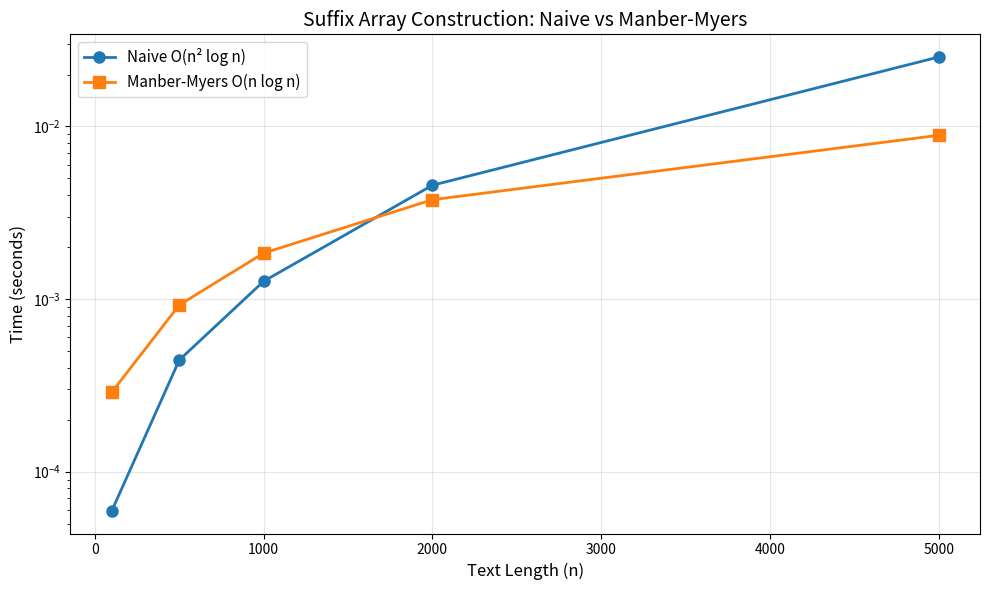

Reproduce this figure in Python.
def build_suffix_array_naive(text):
    """
    Build suffix array using naive O(n² log n) approach.
    
    Creates all suffixes, sorts them lexicographically, and returns
    an array of starting positions in sorted order.
    
    Parameters
    ----------
    text : str
        Input string (should end with a unique terminal character like '$')
    
    Returns
    -------
    list[int]
        Suffix array - SA[i] is the starting position of the i-th smallest suffix
    
    Examples
    --------
    >>> build_suffix_array_naive('banana$')
    [6, 5, 3, 1, 0, 4, 2]
    
    Time Complexity: O(n² log n)
    Space Complexity: O(n²) for storing all suffixes
    """
    n = len(text)
    # Create list of (suffix, starting_position) pairs
    suffixes = [(text[i:], i) for i in range(n)]
    # Sort by suffix string
    suffixes.sort(key=lambda x: x[0])
    # Extract starting positions
    return [pos for suffix, pos in suffixes]

# Test naive construction
text = "banana$"
sa = build_suffix_array_naive(text)
print(f"Text: {text}")
print(f"Suffix Array: {sa}")
print()
print("Verification - suffixes in sorted order:")
for i, pos in enumerate(sa):
    print(f"  SA[{i}] = {pos}  →  '{text[pos:]}'") 

def build_suffix_array_naive_verbose(text):
    """
    Build suffix array with detailed step-by-step output.
    
    Parameters
    ----------
    text : str
        Input string
    
    Returns
    -------
    list[int]
        Suffix array
    """
    n = len(text)
    
    print("Step 1: Generate all suffixes")
    print("-" * 40)
    suffixes = []
    for i in range(n):
        suffix = text[i:]
        suffixes.append((suffix, i))
        print(f"  Position {i}: '{suffix}'")
    
    print()
    print("Step 2: Sort suffixes lexicographically")
    print("-" * 40)
    suffixes.sort(key=lambda x: x[0])
    for i, (suffix, pos) in enumerate(suffixes):
        print(f"  Rank {i}: '{suffix}' (originally at position {pos})")
    
    print()
    print("Step 3: Extract starting positions")
    print("-" * 40)
    sa = [pos for suffix, pos in suffixes]
    print(f"  Suffix Array SA = {sa}")
    
    return sa

sa = build_suffix_array_naive_verbose("banana$")

import collections

def build_suffix_array_manber_myers(text):
    """
    Build suffix array using Manber-Myers doubling algorithm.
    
    Uses recursive bucket sorting with doubling to achieve O(n log n)
    time complexity. Each round doubles the number of characters used
    for comparison.
    
    Parameters
    ----------
    text : str
        Input string (should end with a unique terminal character like '$')
    
    Returns
    -------
    list[int]
        Suffix array - SA[i] is the starting position of the i-th smallest suffix
    
    Examples
    --------
    >>> build_suffix_array_manber_myers('banana$')
    [6, 5, 3, 1, 0, 4, 2]
    
    Time Complexity: O(n log n)
    Space Complexity: O(n)
    """
    def sort_bucket(s, bucket, order):
        """
        Recursively sort a bucket of suffix indices.
        
        Parameters
        ----------
        s : str
            The input string
        bucket : iterable
            Indices to sort
        order : int
            Current prefix length for comparison (doubles each round)
        
        Returns
        -------
        list[int]
            Sorted indices
        """
        # Group indices by their prefix of length 'order'
        d = collections.defaultdict(list)
        for i in bucket:
            key = s[i:i + order]
            d[key].append(i)
        
        result = []
        # Process groups in sorted order
        for k, v in sorted(d.items()):
            if len(v) > 1:
                # Multiple suffixes share this prefix - recurse with doubled order
                result += sort_bucket(s, v, order * 2)
            else:
                # Single suffix - it's in its final position
                result.append(v[0])
        return result
    
    return sort_bucket(text, range(len(text)), 1)

# Test Manber-Myers construction
text = "banana$"
sa_mm = build_suffix_array_manber_myers(text)
print(f"Text: {text}")
print(f"Suffix Array (Manber-Myers): {sa_mm}")
print()
print("Verification:")
for i, pos in enumerate(sa_mm):
    print(f"  SA[{i}] = {pos}  →  '{text[pos:]}'")

def build_suffix_array_manber_myers_verbose(text):
    """
    Build suffix array with Manber-Myers algorithm showing each round.
    
    Parameters
    ----------
    text : str
        Input string
    
    Returns
    -------
    list[int]
        Suffix array
    """
    def sort_bucket(s, bucket, order, depth=0):
        indent = "  " * depth
        bucket = list(bucket)
        
        if depth == 0:
            print(f"\n{'='*60}")
            print(f"Round: Sorting by first {order} character(s)")
            print(f"{'='*60}")
        
        # Group by prefix
        d = collections.defaultdict(list)
        for i in bucket:
            key = s[i:i + order]
            d[key].append(i)
        
        print(f"{indent}Bucket {bucket} grouped by prefix (len={order}):")
        for k, v in sorted(d.items()):
            print(f"{indent}  '{k}': positions {v}")
        
        result = []
        for k, v in sorted(d.items()):
            if len(v) > 1:
                print(f"{indent}  → '{k}' has {len(v)} suffixes, need to recurse with order={order*2}")
                result += sort_bucket(s, v, order * 2, depth + 1)
            else:
                print(f"{indent}  → '{k}' unique, position {v[0]} is final")
                result.append(v[0])
        
        return result
    
    print(f"Text: '{text}'")
    print(f"Length: {len(text)}")
    sa = sort_bucket(text, range(len(text)), 1)
    print(f"\nFinal Suffix Array: {sa}")
    return sa

sa = build_suffix_array_manber_myers_verbose("banana$")

def build_suffix_array_manber_myers_iterative(text):
    """
    Iterative Manber-Myers suffix array construction.
    
    Uses rank arrays and pair comparisons for efficient sorting.
    
    Parameters
    ----------
    text : str
        Input string
    
    Returns
    -------
    list[int]
        Suffix array
    
    Time Complexity: O(n log n)
    Space Complexity: O(n)
    """
    n = len(text)
    if n == 0:
        return []
    if n == 1:
        return [0]
    
    # Initialize suffix array and rank array
    sa = list(range(n))
    rank = [ord(c) for c in text]
    tmp = [0] * n
    
    k = 1
    while k < n:
        # Sort by (rank[i], rank[i+k]) pairs
        def compare_key(i):
            return (rank[i], rank[i + k] if i + k < n else -1)
        
        sa.sort(key=compare_key)
        
        # Compute new ranks
        tmp[sa[0]] = 0
        for i in range(1, n):
            prev_key = compare_key(sa[i - 1])
            curr_key = compare_key(sa[i])
            tmp[sa[i]] = tmp[sa[i - 1]] + (1 if curr_key > prev_key else 0)
        
        rank, tmp = tmp, rank
        
        # Early termination if all ranks are unique
        if rank[sa[n - 1]] == n - 1:
            break
        
        k *= 2
    
    return sa

# Test
text = "banana$"
sa = build_suffix_array_manber_myers_iterative(text)
print(f"Text: {text}")
print(f"Suffix Array: {sa}")

def search_pattern(text, sa, pattern):
    """
    Search for pattern occurrences using suffix array and binary search.
    
    Finds all positions where the pattern occurs as a substring of text.
    Uses binary search to find the range of suffixes that start with pattern.
    
    Parameters
    ----------
    text : str
        The text to search in
    sa : list[int]
        Suffix array of the text
    pattern : str
        Pattern to search for
    
    Returns
    -------
    list[int]
        Sorted list of positions where pattern occurs
    
    Examples
    --------
    >>> text = "banana$"
    >>> sa = build_suffix_array_naive(text)
    >>> search_pattern(text, sa, "ana")
    [1, 3]
    
    Time Complexity: O(m log n) where m = len(pattern), n = len(text)
    Space Complexity: O(1) additional space
    """
    n = len(text)
    m = len(pattern)
    
    if m == 0:
        return list(range(n))
    
    # Binary search for lower bound
    # Find first suffix that is >= pattern
    left, right = 0, n
    while left < right:
        mid = (left + right) // 2
        suffix = text[sa[mid]:]
        if suffix[:m] < pattern:
            left = mid + 1
        else:
            right = mid
    lower = left
    
    # Binary search for upper bound
    # Find first suffix that is > pattern (pattern is not a prefix)
    left, right = 0, n
    while left < right:
        mid = (left + right) // 2
        suffix = text[sa[mid]:]
        if suffix[:m] <= pattern:
            left = mid + 1
        else:
            right = mid
    upper = left
    
    # Extract and sort the positions
    return sorted([sa[i] for i in range(lower, upper)])

# Test pattern search
text = "banana$"
sa = build_suffix_array_naive(text)

patterns = ["ana", "na", "a", "ban", "xyz", "$"]

print(f"Text: '{text}'")
print(f"Suffix Array: {sa}")
print()

for pattern in patterns:
    positions = search_pattern(text, sa, pattern)
    print(f"Pattern '{pattern}': found at positions {positions}")
    if positions:
        for pos in positions:
            print(f"    text[{pos}:{pos+len(pattern)}] = '{text[pos:pos+len(pattern)]}'")

def search_pattern_verbose(text, sa, pattern):
    """
    Search for pattern with detailed binary search visualization.
    
    Parameters
    ----------
    text : str
        The text to search in
    sa : list[int]
        Suffix array of the text
    pattern : str
        Pattern to search for
    
    Returns
    -------
    list[int]
        Positions where pattern occurs
    """
    n = len(text)
    m = len(pattern)
    
    print(f"Searching for '{pattern}' in '{text}'")
    print(f"Suffix Array: {sa}")
    print()
    print("Sorted suffixes:")
    for i, pos in enumerate(sa):
        suffix = text[pos:]
        prefix_match = "✓" if suffix[:m] == pattern else " "
        print(f"  SA[{i}]={pos} → '{suffix}' {prefix_match}")
    print()
    
    # Lower bound search
    print("Binary search for LOWER bound:")
    left, right = 0, n
    while left < right:
        mid = (left + right) // 2
        suffix = text[sa[mid]:]
        cmp = suffix[:m]
        print(f"  left={left}, right={right}, mid={mid}")
        print(f"    SA[{mid}]={sa[mid]} → comparing '{cmp}' vs '{pattern}'")
        if cmp < pattern:
            print(f"    '{cmp}' < '{pattern}' → search right")
            left = mid + 1
        else:
            print(f"    '{cmp}' >= '{pattern}' → search left")
            right = mid
    lower = left
    print(f"  Lower bound: {lower}")
    print()
    
    # Upper bound search
    print("Binary search for UPPER bound:")
    left, right = 0, n
    while left < right:
        mid = (left + right) // 2
        suffix = text[sa[mid]:]
        cmp = suffix[:m]
        print(f"  left={left}, right={right}, mid={mid}")
        print(f"    SA[{mid}]={sa[mid]} → comparing '{cmp}' vs '{pattern}'")
        if cmp <= pattern:
            print(f"    '{cmp}' <= '{pattern}' → search right")
            left = mid + 1
        else:
            print(f"    '{cmp}' > '{pattern}' → search left")
            right = mid
    upper = left
    print(f"  Upper bound: {upper}")
    print()
    
    print(f"Range: [{lower}, {upper})")
    positions = sorted([sa[i] for i in range(lower, upper)])
    print(f"Positions: {positions}")
    return positions

_ = search_pattern_verbose("banana$", sa, "ana")

def build_lcp_array(text, sa):
    """
    Build LCP (Longest Common Prefix) array from text and suffix array.
    
    Uses Kasai's algorithm for O(n) construction.
    LCP[i] = length of longest common prefix between suffixes at SA[i-1] and SA[i].
    
    Parameters
    ----------
    text : str
        The input text
    sa : list[int]
        Suffix array of the text
    
    Returns
    -------
    list[int]
        LCP array where LCP[i] is the longest common prefix length
        between suffix SA[i-1] and suffix SA[i]. LCP[0] = 0.
    
    Examples
    --------
    >>> text = "banana$"
    >>> sa = build_suffix_array_naive(text)
    >>> build_lcp_array(text, sa)
    [0, 0, 1, 3, 0, 0, 2]
    
    Time Complexity: O(n)
    Space Complexity: O(n)
    """
    n = len(text)
    if n == 0:
        return []
    
    # Build inverse suffix array (rank array)
    # rank[i] = position of suffix starting at i in the sorted order
    rank = [0] * n
    for i in range(n):
        rank[sa[i]] = i
    
    lcp = [0] * n
    k = 0  # Current LCP length
    
    # Process suffixes in text order (Kasai's algorithm)
    for i in range(n):
        if rank[i] == 0:
            k = 0
            continue
        
        # Previous suffix in sorted order
        j = sa[rank[i] - 1]
        
        # Extend LCP
        while i + k < n and j + k < n and text[i + k] == text[j + k]:
            k += 1
        
        lcp[rank[i]] = k
        
        # Key insight: LCP can decrease by at most 1 when moving to next suffix
        if k > 0:
            k -= 1
    
    return lcp

def build_lcp_array_naive(text, sa):
    """
    Build LCP array using naive O(n²) approach.
    
    Simpler but slower - compares each pair of adjacent suffixes directly.
    
    Parameters
    ----------
    text : str
        The input text
    sa : list[int]
        Suffix array of the text
    
    Returns
    -------
    list[int]
        LCP array
    
    Time Complexity: O(n²)
    Space Complexity: O(n)
    """
    n = len(text)
    lcp = [0] * n
    
    for i in range(1, n):
        # Compare suffix at SA[i-1] with suffix at SA[i]
        s1 = text[sa[i - 1]:]
        s2 = text[sa[i]:]
        
        # Count common prefix length
        j = 0
        while j < len(s1) and j < len(s2) and s1[j] == s2[j]:
            j += 1
        lcp[i] = j
    
    return lcp

# Test LCP array construction
text = "banana$"
sa = build_suffix_array_naive(text)
lcp = build_lcp_array(text, sa)

print(f"Text: '{text}'")
print(f"Suffix Array: {sa}")
print(f"LCP Array: {lcp}")
print()
print("Detailed view:")
print(f"{'i':>3} {'SA[i]':>6} {'Suffix':<12} {'LCP[i]':>6} Common Prefix")
print("-" * 50)
for i in range(len(sa)):
    suffix = text[sa[i]:]
    if i > 0 and lcp[i] > 0:
        common = suffix[:lcp[i]]
    else:
        common = ""
    print(f"{i:>3} {sa[i]:>6} {suffix:<12} {lcp[i]:>6} '{common}'")

def longest_repeated_substring(text):
    """
    Find the longest substring that appears at least twice.
    
    Uses suffix array and LCP array to find the maximum LCP value.
    
    Parameters
    ----------
    text : str
        Input text
    
    Returns
    -------
    tuple[str, list[int]]
        (longest repeated substring, list of positions where it occurs)
    
    Examples
    --------
    >>> longest_repeated_substring("banana$")
    ('ana', [1, 3])
    
    Time Complexity: O(n log n) for SA construction + O(n) for LCP
    Space Complexity: O(n)
    """
    if len(text) <= 1:
        return ("", [])
    
    sa = build_suffix_array_manber_myers(text)
    lcp = build_lcp_array(text, sa)
    
    # Find maximum LCP
    max_lcp = 0
    max_idx = 0
    for i in range(len(lcp)):
        if lcp[i] > max_lcp:
            max_lcp = lcp[i]
            max_idx = i
    
    if max_lcp == 0:
        return ("", [])
    
    # Extract the repeated substring
    lrs = text[sa[max_idx]:sa[max_idx] + max_lcp]
    
    # Find all occurrences
    positions = search_pattern(text, sa, lrs)
    
    return (lrs, positions)

# Test
test_cases = [
    "banana$",
    "mississippi$",
    "abracadabra$",
    "aaaaaa$"
]

for text in test_cases:
    lrs, positions = longest_repeated_substring(text)
    print(f"Text: '{text}'")
    print(f"  Longest repeated substring: '{lrs}'")
    print(f"  Occurs at positions: {positions}")
    print()

import time
import random
import string

def generate_random_text(n, alphabet_size=4):
    """Generate random text of length n with given alphabet size."""
    alphabet = string.ascii_lowercase[:alphabet_size]
    return ''.join(random.choice(alphabet) for _ in range(n)) + '$'

def benchmark_construction(sizes, num_trials=3):
    """
    Benchmark suffix array construction algorithms.
    
    Parameters
    ----------
    sizes : list[int]
        Text sizes to benchmark
    num_trials : int
        Number of trials per size
    
    Returns
    -------
    dict
        Timing results
    """
    results = {'sizes': sizes, 'naive': [], 'manber_myers': []}
    
    for n in sizes:
        naive_times = []
        mm_times = []
        
        for _ in range(num_trials):
            text = generate_random_text(n)
            
            # Benchmark naive (skip for large n)
            if n <= 5000:
                start = time.perf_counter()
                sa_naive = build_suffix_array_naive(text)
                naive_times.append(time.perf_counter() - start)
            
            # Benchmark Manber-Myers
            start = time.perf_counter()
            sa_mm = build_suffix_array_manber_myers(text)
            mm_times.append(time.perf_counter() - start)
        
        results['naive'].append(sum(naive_times) / len(naive_times) if naive_times else None)
        results['manber_myers'].append(sum(mm_times) / len(mm_times))
        
        print(f"n={n:>6}: Naive={results['naive'][-1]:.4f}s" if results['naive'][-1] else f"n={n:>6}: Naive=skipped", 
              f", Manber-Myers={results['manber_myers'][-1]:.4f}s")
    
    return results

# Run benchmark
print("Benchmarking Suffix Array Construction")
print("=" * 50)
sizes = [100, 500, 1000, 2000, 5000]
results = benchmark_construction(sizes)

# Visualize results
import matplotlib.pyplot as plt

fig, ax = plt.subplots(figsize=(10, 6))

# Plot naive times (only where available)
naive_sizes = [s for s, t in zip(results['sizes'], results['naive']) if t is not None]
naive_times = [t for t in results['naive'] if t is not None]
if naive_times:
    ax.plot(naive_sizes, naive_times, 'o-', label='Naive O(n² log n)', linewidth=2, markersize=8)

# Plot Manber-Myers times
ax.plot(results['sizes'], results['manber_myers'], 's-', label='Manber-Myers O(n log n)', 
        linewidth=2, markersize=8)

ax.set_xlabel('Text Length (n)', fontsize=12)
ax.set_ylabel('Time (seconds)', fontsize=12)
ax.set_title('Suffix Array Construction: Naive vs Manber-Myers', fontsize=14)
ax.legend(fontsize=11)
ax.grid(True, alpha=0.3)
ax.set_yscale('log')

plt.tight_layout()
plt.show()

def analyze_text(text):
    """
    Comprehensive text analysis using suffix array and LCP array.
    
    Parameters
    ----------
    text : str
        Input text (should end with unique terminal character)
    """
    print(f"Text: '{text}'")
    print(f"Length: {len(text)}")
    print("=" * 60)
    
    # Build suffix array
    sa = build_suffix_array_manber_myers(text)
    print(f"\nSuffix Array: {sa}")
    
    # Build LCP array
    lcp = build_lcp_array(text, sa)
    print(f"LCP Array: {lcp}")
    
    # Display sorted suffixes with LCP
    print("\nSorted Suffixes:")
    print(f"{'Rank':>4} {'Pos':>4} {'LCP':>4}  Suffix")
    print("-" * 40)
    for i in range(len(sa)):
        print(f"{i:>4} {sa[i]:>4} {lcp[i]:>4}  {text[sa[i]:]}")
    
    # Find longest repeated substring
    lrs, positions = longest_repeated_substring(text)
    print(f"\nLongest Repeated Substring: '{lrs}'")
    print(f"Occurs at positions: {positions}")
    
    # Count distinct substrings
    n = len(text)
    total_substrings = n * (n + 1) // 2
    duplicates = sum(lcp)
    distinct = total_substrings - duplicates
    print(f"\nDistinct Substrings: {distinct}")
    print(f"  (Total possible: {total_substrings}, Duplicates: {duplicates})")

# Analyze example texts
analyze_text("banana$")
print("\n" + "=" * 60 + "\n")
analyze_text("mississippi$")

DNA = "ATCGATCGATCGAATTCCGATCGATCGATCG$"


def count_kmer_occurrences(sequence: str, k: int) -> list[tuple[str, int]]:
    """
    Count occurrences of every distinct k-mer using the suffix array.

    Args:
        sequence: DNA string (should end with '$' sentinel)
        k: k-mer length

    Returns:
        List of (kmer, count) pairs sorted by descending count, then kmer
    """
    # YOUR CODE HERE
    # Hint: call build_suffix_array_naive(sequence) then use search_pattern
    pass


# counts = count_kmer_occurrences(DNA, k=4)
# print("Top 5 most frequent 4-mers:")
# for kmer, count in counts[:5]:
#     print(f"  {kmer}: {count}")

GENOMIC = "ATCGATCGATCGAATTCCGATCGATCGATCG$"


def find_longest_repeated_motif(sequence: str) -> tuple[str, list[int]]:
    """
    Find the longest substring that appears at least twice.

    Uses the suffix array and LCP array:
      - Build SA with build_suffix_array_naive(sequence)
      - Build LCP with build_lcp_array(sequence, sa)
      - The maximum LCP value identifies the repeated motif
      - Collect all SA positions where that LCP length is achieved

    Args:
        sequence: DNA string ending with '$'

    Returns:
        Tuple of (repeated_substring, sorted list of start positions)
    """
    # YOUR CODE HERE
    pass


# motif, positions = find_longest_repeated_motif(GENOMIC)
# print(f"Longest repeated motif: '{motif}' (length {len(motif)})")
# print(f"Occurs at positions: {positions}")
# for p in positions:
#     print(f"  pos {p}: {GENOMIC[p:p+len(motif)]}")
